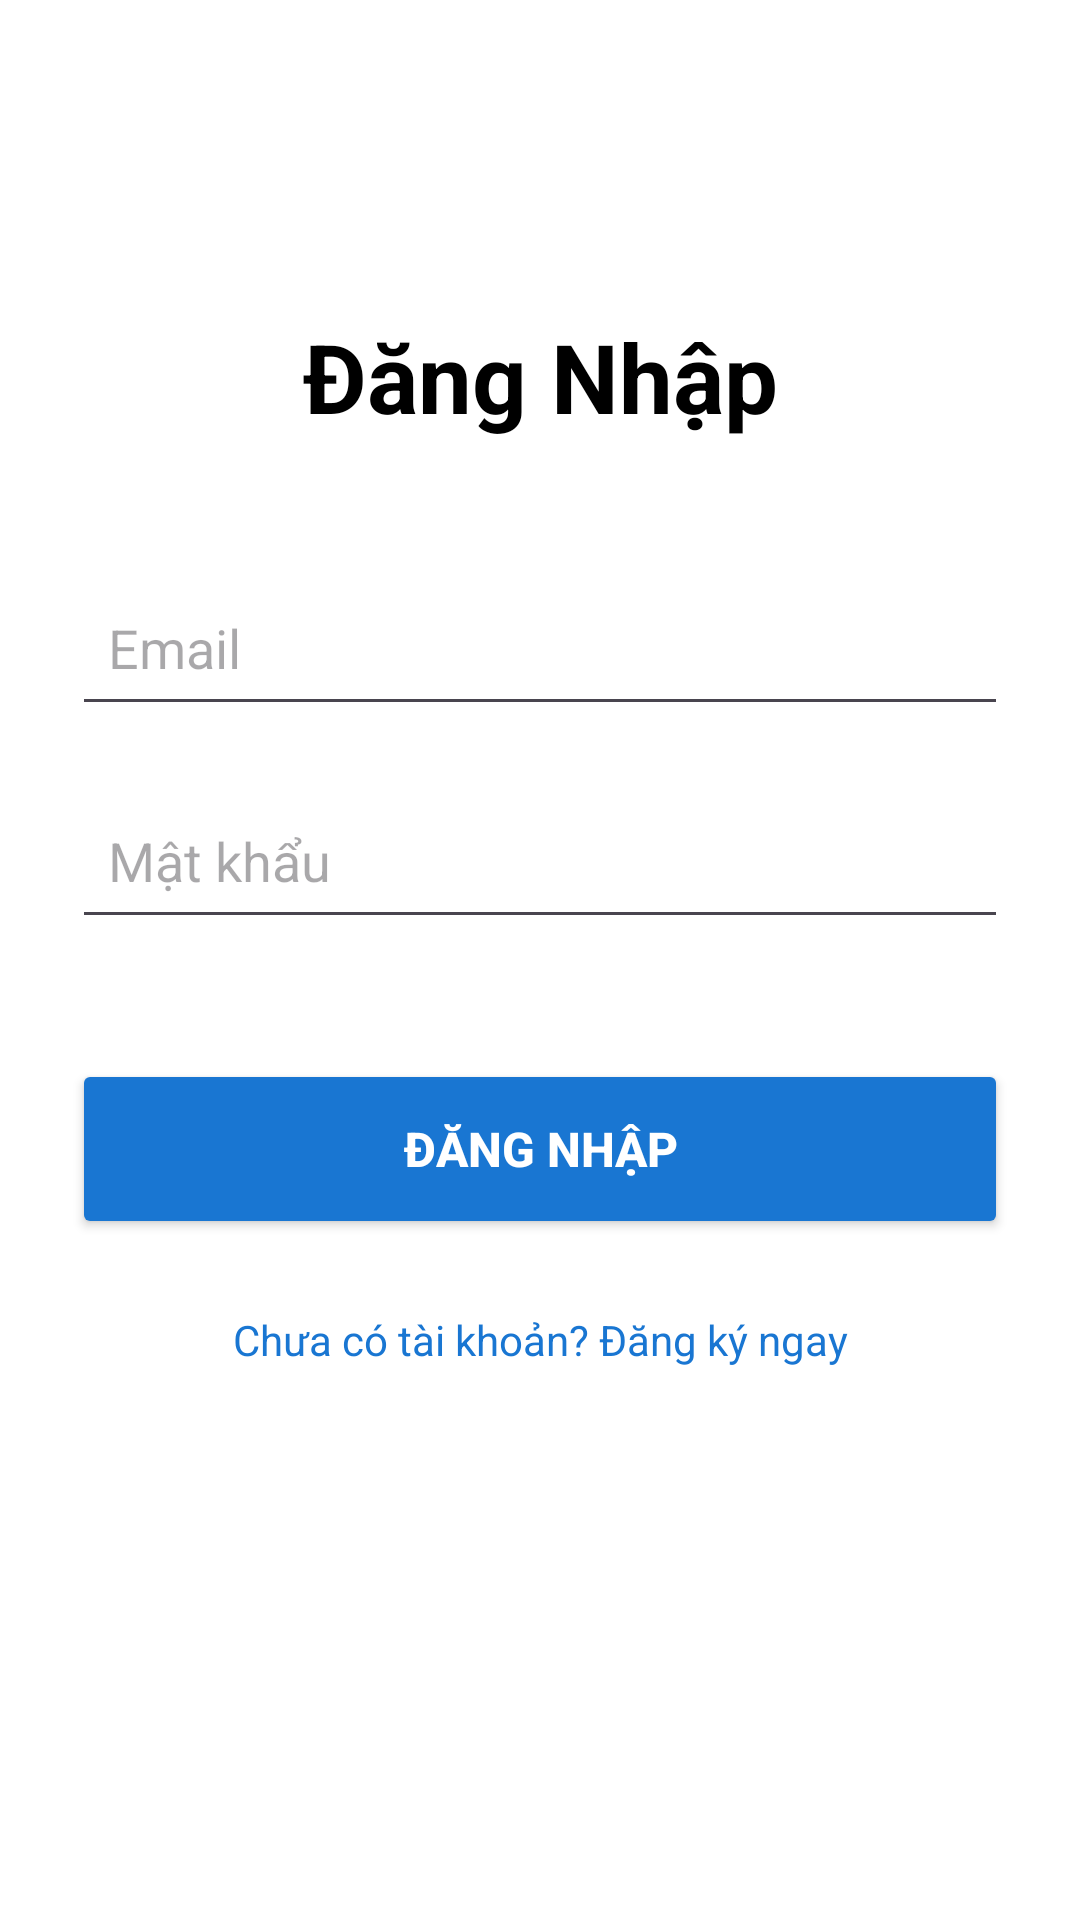

The Android layout XML behind this screen, and the referenced resources:
<!-- AndroidManifest.xml: application theme Theme.DienMayXanh -->
<!-- res/layout/auth_fragment_login.xml -->
<?xml version="1.0" encoding="utf-8"?>
<androidx.constraintlayout.widget.ConstraintLayout
    xmlns:android="http://schemas.android.com/apk/res/android"
    xmlns:app="http://schemas.android.com/apk/res-auto"
    xmlns:tools="http://schemas.android.com/tools"
    android:layout_width="match_parent"
    android:layout_height="match_parent"
    android:padding="24dp"
    android:background="@android:color/white">

    <TextView
        android:id="@+id/tvTitle"
        android:layout_width="wrap_content"
        android:layout_height="wrap_content"
        android:layout_marginTop="80dp"
        android:text="Đăng Nhập"
        android:textColor="@color/black"
        android:textSize="32sp"
        android:textStyle="bold"
        app:layout_constraintEnd_toEndOf="parent"
        app:layout_constraintStart_toStartOf="parent"
        app:layout_constraintTop_toTopOf="parent" />

    <EditText
        android:id="@+id/edtEmail"
        android:layout_width="0dp"
        android:layout_height="55dp"
        android:layout_marginTop="40dp"
        android:hint="Email"
        android:inputType="textEmailAddress"
        android:drawableStart="@drawable/ic_email"
        android:drawablePadding="12dp"
        android:paddingStart="12dp"
        android:paddingEnd="12dp"
        app:layout_constraintEnd_toEndOf="parent"
        app:layout_constraintStart_toStartOf="parent"
        app:layout_constraintTop_toBottomOf="@id/tvTitle" />

    <EditText
        android:id="@+id/edtPassword"
        android:layout_width="0dp"
        android:layout_height="55dp"
        android:layout_marginTop="16dp"
        android:hint="Mật khẩu"
        android:inputType="textPassword"
        android:drawableStart="@drawable/ic_lock"
        android:drawablePadding="12dp"
        android:paddingStart="12dp"
        android:paddingEnd="12dp"
        app:layout_constraintEnd_toEndOf="parent"
        app:layout_constraintStart_toStartOf="parent"
        app:layout_constraintTop_toBottomOf="@id/edtEmail" />

    <Button
        android:id="@+id/btnLogin"
        android:layout_width="0dp"
        android:layout_height="60dp"
        android:layout_marginTop="40dp"
        android:text="ĐĂNG NHẬP"
        android:textColor="@android:color/white"
        app:backgroundTint="#1976D2"
        android:textSize="16sp"
        android:textStyle="bold"
        app:cornerRadius="8dp"
        app:layout_constraintEnd_toEndOf="parent"
        app:layout_constraintStart_toStartOf="parent"
        app:layout_constraintTop_toBottomOf="@+id/edtPassword" />

    <TextView
        android:id="@+id/tvGoToRegister"
        android:layout_width="wrap_content"
        android:layout_height="wrap_content"
        android:layout_marginTop="24dp"
        android:text="Chưa có tài khoản? Đăng ký ngay"
        android:textColor="#1976D2"
        app:layout_constraintEnd_toEndOf="parent"
        app:layout_constraintStart_toStartOf="parent"
        app:layout_constraintTop_toBottomOf="@id/btnLogin" />

    <ProgressBar
        android:id="@+id/progressBar"
        android:layout_width="wrap_content"
        android:layout_height="wrap_content"
        android:visibility="gone"
        app:layout_constraintBottom_toBottomOf="parent"
        app:layout_constraintEnd_toEndOf="parent"
        app:layout_constraintStart_toStartOf="parent"
        app:layout_constraintTop_toTopOf="parent" />

</androidx.constraintlayout.widget.ConstraintLayout>
<!-- resources referenced by this layout -->
<resources>
  <color name="black">#FF000000</color>
  <style name="Theme.DienMayXanh" parent="Base.Theme.DienMayXanh" />
  <style name="Base.Theme.DienMayXanh" parent="Theme.Material3.DayNight.NoActionBar">
          
          
          <item name="colorPrimary">@color/white</item>
  
          <item name="colorPrimaryVariant">@color/white</item>
  
          <item name="android:statusBarColor">@color/white</item>
      </style>
  <color name="white">#FFFFFFFF</color>
</resources>
